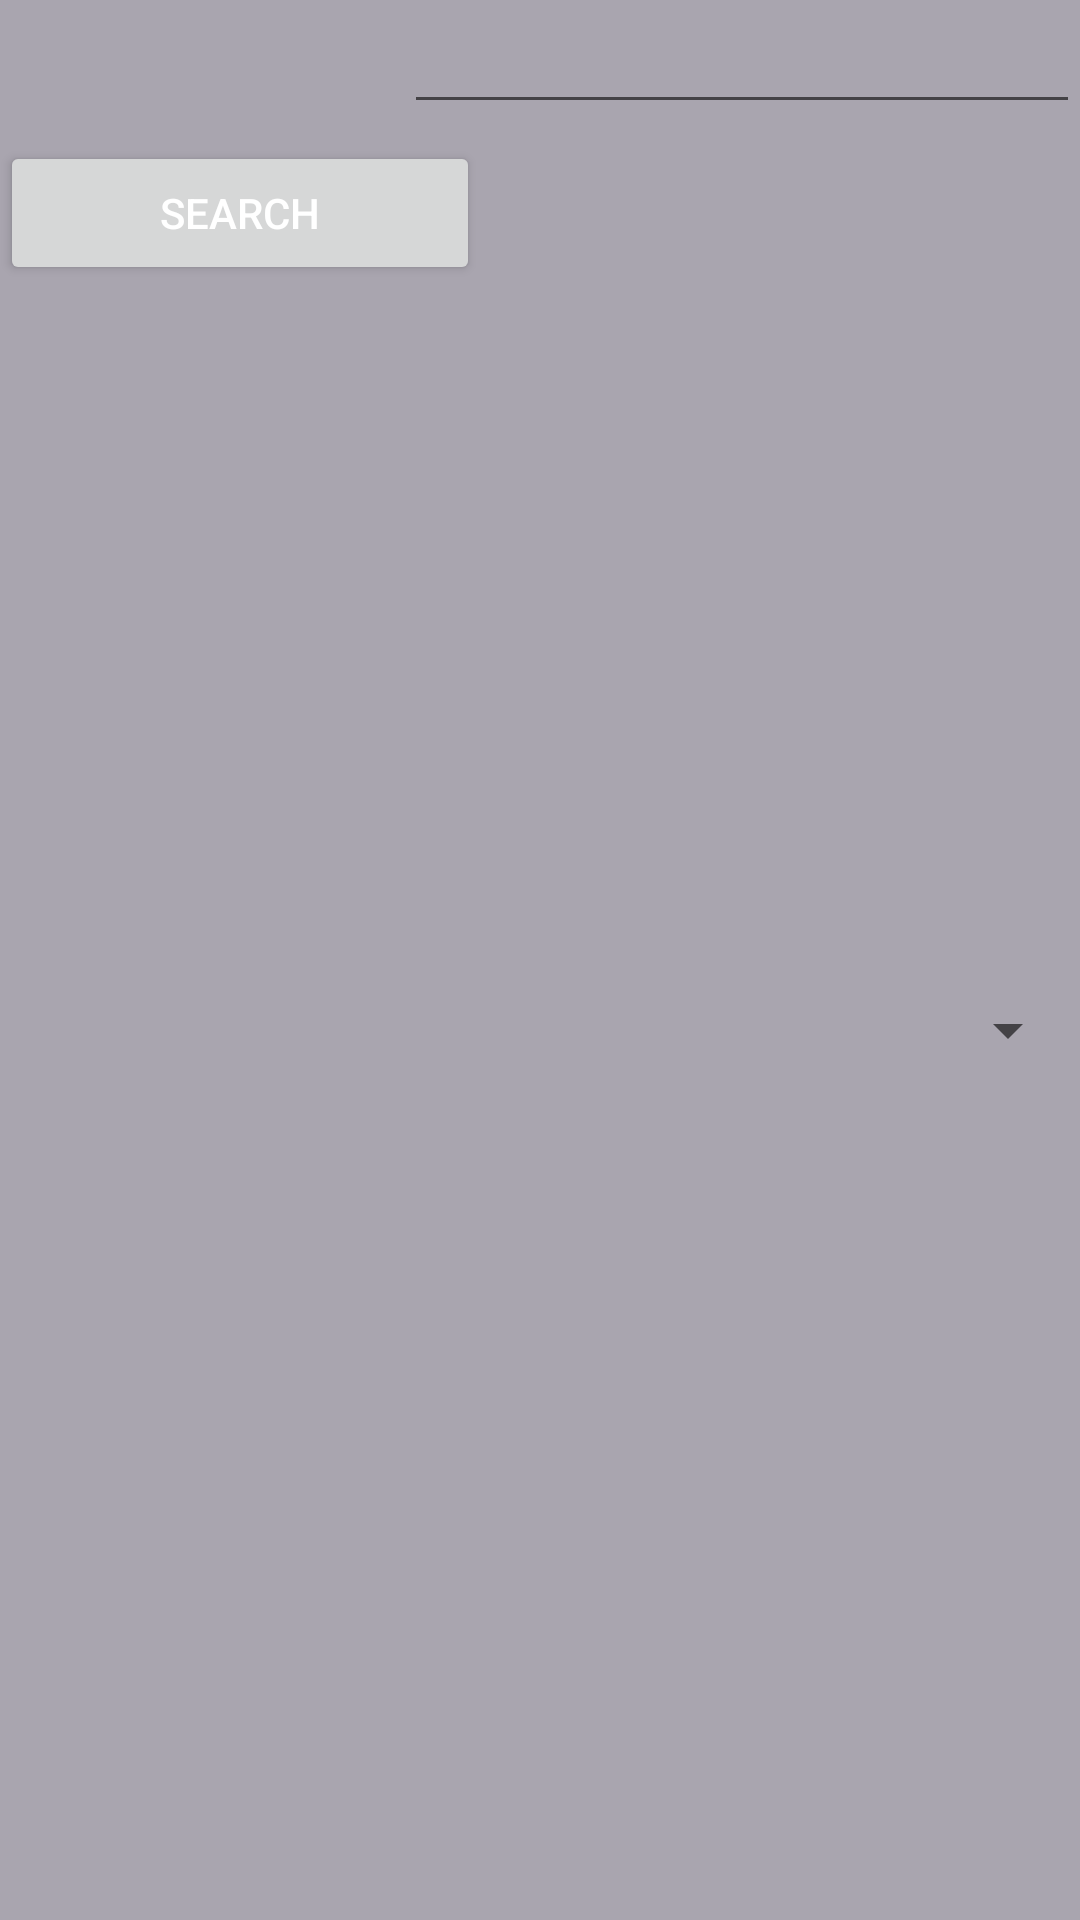

This screen was rendered from an Android layout file. Write that file and the resources it references.
<!-- AndroidManifest.xml: application theme Theme.WatchNextMobile -->
<!-- res/layout/fragment_tv_movie_form.xml -->
<LinearLayout xmlns:android="http://schemas.android.com/apk/res/android"
    xmlns:tools="http://schemas.android.com/tools"
    android:layout_width="wrap_content"
    android:layout_height="wrap_content"
    android:layout_gravity="center_vertical|fill_vertical"
    android:layout_marginTop="@dimen/box_inset_layout_padding"
    android:background="@color/white"
    android:orientation="vertical">

    

    <LinearLayout
        android:layout_width="match_parent"
        android:layout_height="47dp"
        android:orientation="horizontal">

        <TextView
            android:id="@+id/Tv_Movie_Name"
            android:layout_width="161dp"
            android:layout_height="match_parent"
            android:layout_gravity="center_horizontal"
            android:layout_marginTop="30dp"
            android:layout_marginBottom="25dp"
            android:layout_weight="1"
            android:text="Tv/Move Name" />

        <EditText
            android:id="@+id/tv_movie_name_text"
            android:layout_width="252dp"
            android:layout_height="wrap_content"
            android:layout_weight="1"
            android:ems="10"
            tools:ignore="Deprecated" />
        android:text="Employee ID"

    </LinearLayout>

    
    <LinearLayout
        android:layout_width="match_parent"
        android:layout_height="match_parent"
        android:orientation="horizontal">

        <Button
            android:id="@+id/search_btn"
            android:layout_width="320dp"
            android:layout_height="wrap_content"
            android:layout_weight="1"
            android:text="search"
            android:textColor="@color/design_default_color_background" />

        <Spinner
            android:id="@+id/spinner2"
            android:layout_width="match_parent"
            android:layout_height="match_parent"
            android:layout_weight="1" />
    </LinearLayout>

    
    <LinearLayout
        android:layout_width="match_parent"
        android:layout_height="51dp"
        android:orientation="horizontal">

        <TextView
            android:id="@+id/availability"
            android:layout_width="161dp"
            android:layout_height="49dp"
            android:layout_gravity="center_horizontal"
            android:layout_marginTop="30dp"
            android:layout_marginBottom="25dp"
            android:text="Availability" />

        <Spinner
            android:id="@+id/spinner_ava"
            android:layout_width="match_parent"
            android:layout_height="match_parent"
            android:layout_weight="1"
            android:background="@android:drawable/btn_dropdown"
            android:backgroundTint="@color/white"
            android:entries="@array/streaming"
            android:spinnerMode="dropdown" />/>

    </LinearLayout>

    <LinearLayout
        android:layout_width="match_parent"
        android:layout_height="47dp"
        android:orientation="horizontal">

        <TextView
            android:id="@+id/Notes"
            android:layout_width="160dp"
            android:layout_height="44dp"
            android:layout_gravity="center_horizontal"
            android:layout_marginTop="30dp"
            android:layout_marginBottom="25dp"
            android:text="Notes" />

        <EditText
            android:id="@+id/notes_text"
            android:layout_width="wrap_content"
            android:layout_height="wrap_content"
            android:layout_weight="1"
            android:ems="10"
            android:inputType="textPersonName" />

    </LinearLayout>

    <LinearLayout
        android:layout_width="match_parent"
        android:layout_height="46dp"
        android:orientation="horizontal">

        <TextView
            android:id="@+id/watchlist_name_movie"
            android:layout_width="161dp"
            android:layout_height="match_parent"
            android:layout_gravity="center_horizontal"
            android:layout_marginTop="30dp"
            android:layout_marginBottom="25dp"
            android:text="WatchList" />

        <TextView
            android:id="@+id/watchList_name_display"
            android:layout_width="wrap_content"
            android:layout_height="match_parent"
            android:layout_weight="1"
            android:textAlignment="center"
            android:textAppearance="@style/TextAppearance.AppCompat.Medium"
            android:textStyle="bold" />

    </LinearLayout>

    <LinearLayout
        android:layout_width="match_parent"
        android:layout_height="494dp"
        android:background="@color/white"
        android:orientation="horizontal">

        <Button
            android:id="@+id/sub"
            android:layout_width="19dp"
            android:layout_height="wrap_content"
            android:layout_weight="1"
            android:text="Submit"
            android:textColor="@color/design_default_color_background" />

    </LinearLayout>
</LinearLayout>
<!-- resources referenced by this layout -->
<resources>
  <color name="white">#A9A5AF</color>
  <style name="Theme.WatchNextMobile" parent="Theme.MaterialComponents.DayNight.DarkActionBar">
          
          <item name="colorPrimary">@color/purple_500</item>
          <item name="colorPrimaryVariant">@color/purple_700</item>
          <item name="colorOnPrimary">@color/white</item>
          
          <item name="colorSecondary">@color/teal_200</item>
          <item name="colorSecondaryVariant">@color/teal_700</item>
          <item name="colorOnSecondary">@color/black</item>
          
          <item name="android:statusBarColor" tools:targetApi="l">?attr/colorPrimaryVariant</item>
          
      </style>
  <color name="purple_500">#FF6200EE</color>
  <color name="purple_700">#FF3700B3</color>
  <color name="teal_200">#FF03DAC5</color>
  <color name="teal_700">#FF018786</color>
  <color name="black">#FF000000</color>
</resources>
